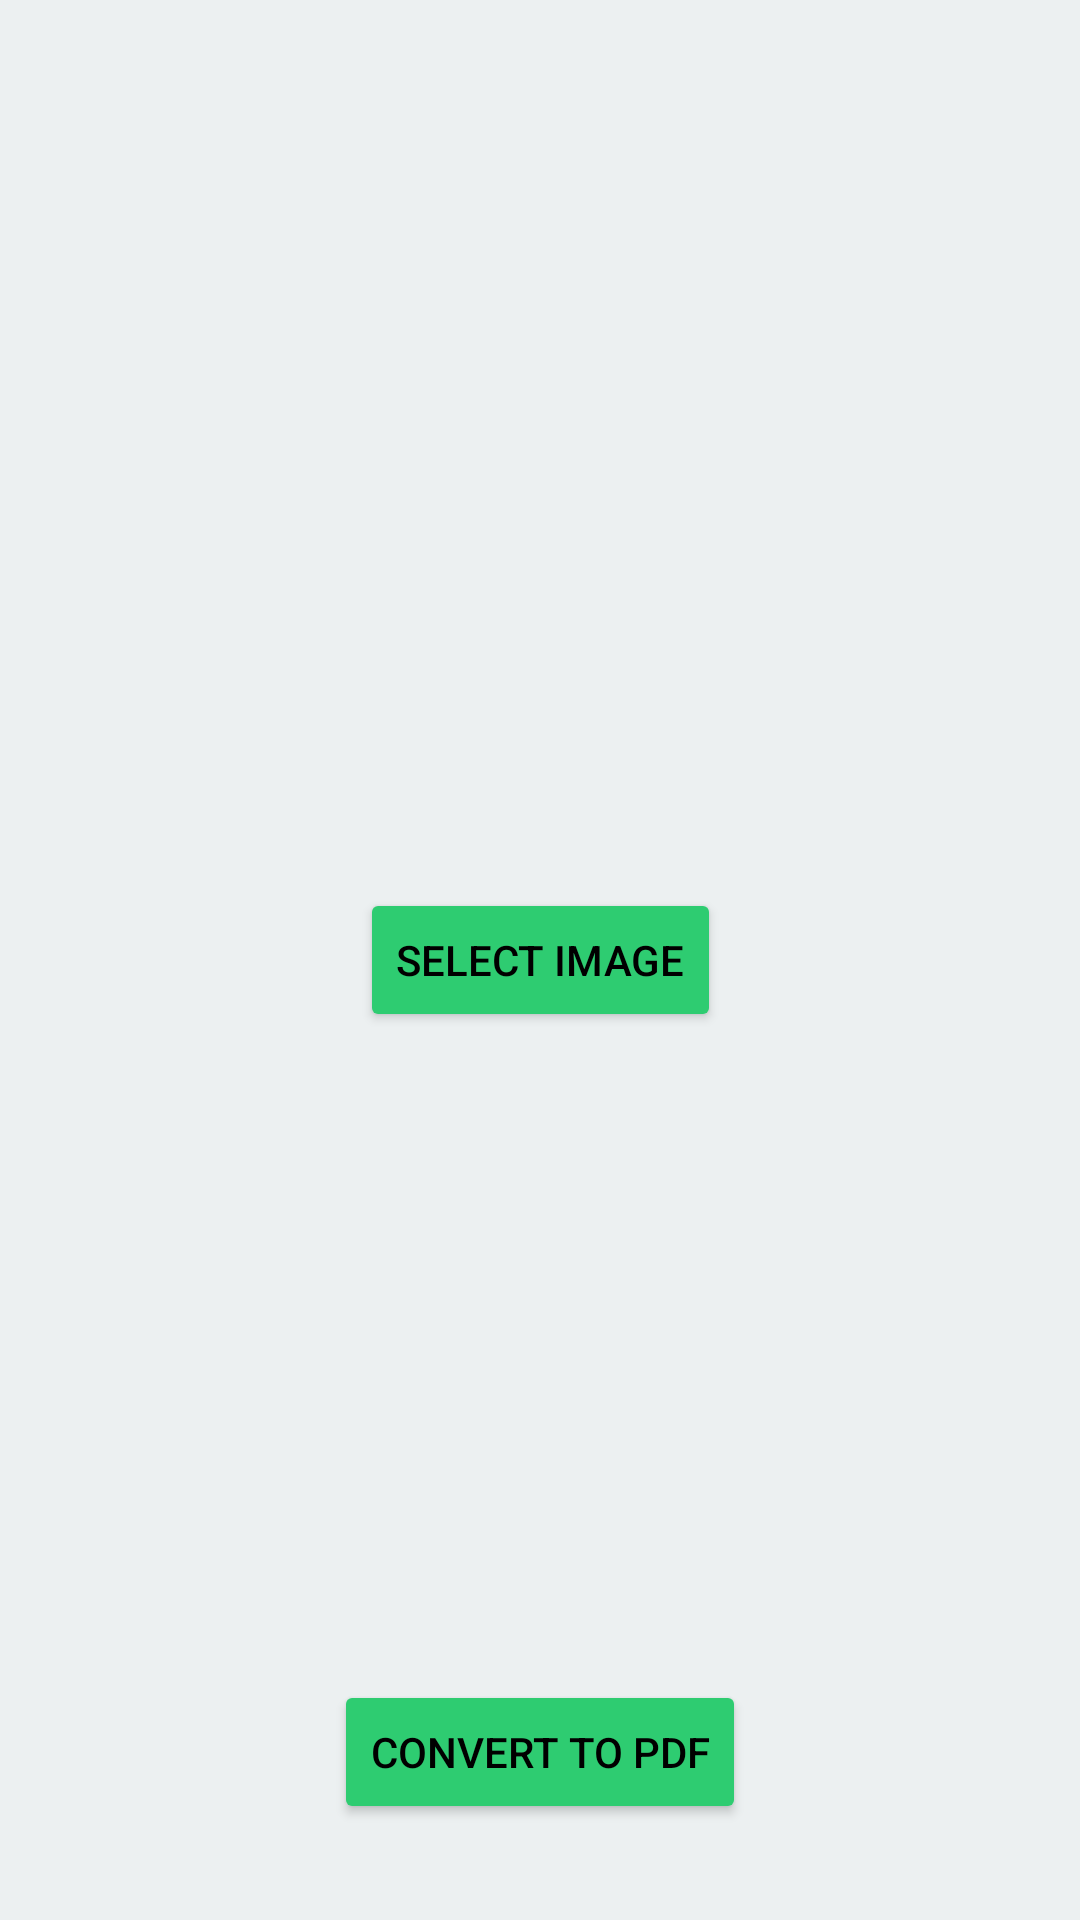

Here is an Android app screen rendered from its layout file. Give the layout XML and the strings, colors and styles it references.
<!-- AndroidManifest.xml: application theme Theme.DocXDemo -->
<!-- res/layout/activity_image_to_pdf.xml -->
<?xml version="1.0" encoding="utf-8"?>
<androidx.constraintlayout.widget.ConstraintLayout xmlns:android="http://schemas.android.com/apk/res/android"
    xmlns:app="http://schemas.android.com/apk/res-auto"
    xmlns:tools="http://schemas.android.com/tools"
    android:layout_width="match_parent"
    android:layout_height="match_parent"
    android:background="@color/clouds"
    tools:context=".ImageToPdfActivity">

    <ImageView
        android:id="@+id/selectedImage"
        android:layout_width="wrap_content"
        android:layout_height="256dp"
        android:layout_marginTop="32dp"
        app:layout_constraintEnd_toEndOf="parent"
        app:layout_constraintStart_toStartOf="parent"
        app:layout_constraintTop_toTopOf="parent"
        app:srcCompat="@drawable/image_placeholder" />

    <Button
        android:id="@+id/btnSelectImage"
        android:layout_width="wrap_content"
        android:layout_height="wrap_content"
        android:layout_marginTop="8dp"
        android:backgroundTint="@color/emerald"
        android:padding="12dp"
        android:text="@string/select_image"
        android:textColor="@color/black"
        app:cornerRadius="10dp"
        app:layout_constraintEnd_toEndOf="@+id/selectedImage"
        app:layout_constraintStart_toStartOf="@+id/selectedImage"
        app:layout_constraintTop_toBottomOf="@+id/selectedImage" />

    <Button
        android:id="@+id/btnConvertToPdf"
        android:layout_width="wrap_content"
        android:layout_height="wrap_content"
        android:layout_marginBottom="32dp"
        android:backgroundTint="@color/emerald"
        android:padding="12dp"
        android:text="@string/convert_pdf"
        android:textColor="@color/black"
        app:cornerRadius="10dp"
        app:layout_constraintBottom_toBottomOf="parent"
        app:layout_constraintEnd_toEndOf="parent"
        app:layout_constraintStart_toStartOf="parent" />
</androidx.constraintlayout.widget.ConstraintLayout>
<!-- resources referenced by this layout -->
<resources>
  <color name="black">#FF000000</color>
  <color name="clouds">#ecf0f1</color>
  <color name="emerald">#2ecc71</color>
  <string name="convert_pdf">Convert To Pdf</string>
  <string name="select_image">Select Image</string>
  <style name="Theme.DocXDemo" parent="Theme.MaterialComponents.DayNight.DarkActionBar">
          
          <item name="colorPrimary">@color/purple_500</item>
          <item name="colorPrimaryVariant">@color/purple_700</item>
          <item name="colorOnPrimary">@color/white</item>
          
          <item name="colorSecondary">@color/teal_200</item>
          <item name="colorSecondaryVariant">@color/teal_700</item>
          <item name="colorOnSecondary">@color/black</item>
          
          <item name="android:statusBarColor" tools:targetApi="l">?attr/colorPrimaryVariant</item>
          
      </style>
  <color name="purple_500">#FF6200EE</color>
  <color name="purple_700">#FF3700B3</color>
  <color name="white">#FFFFFFFF</color>
  <color name="teal_200">#FF03DAC5</color>
  <color name="teal_700">#FF018786</color>
</resources>
